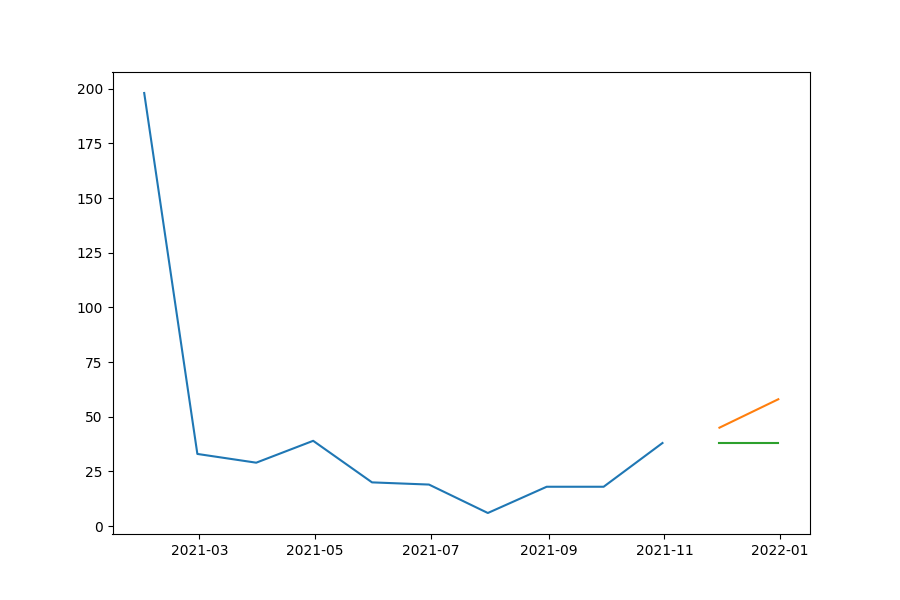

The table this chart was drawn from, first rows:
date, prediction, actual, MAPE
2021-11-30, 38, 45, 15.56
2021-12-31, 38, 58, 34.48
